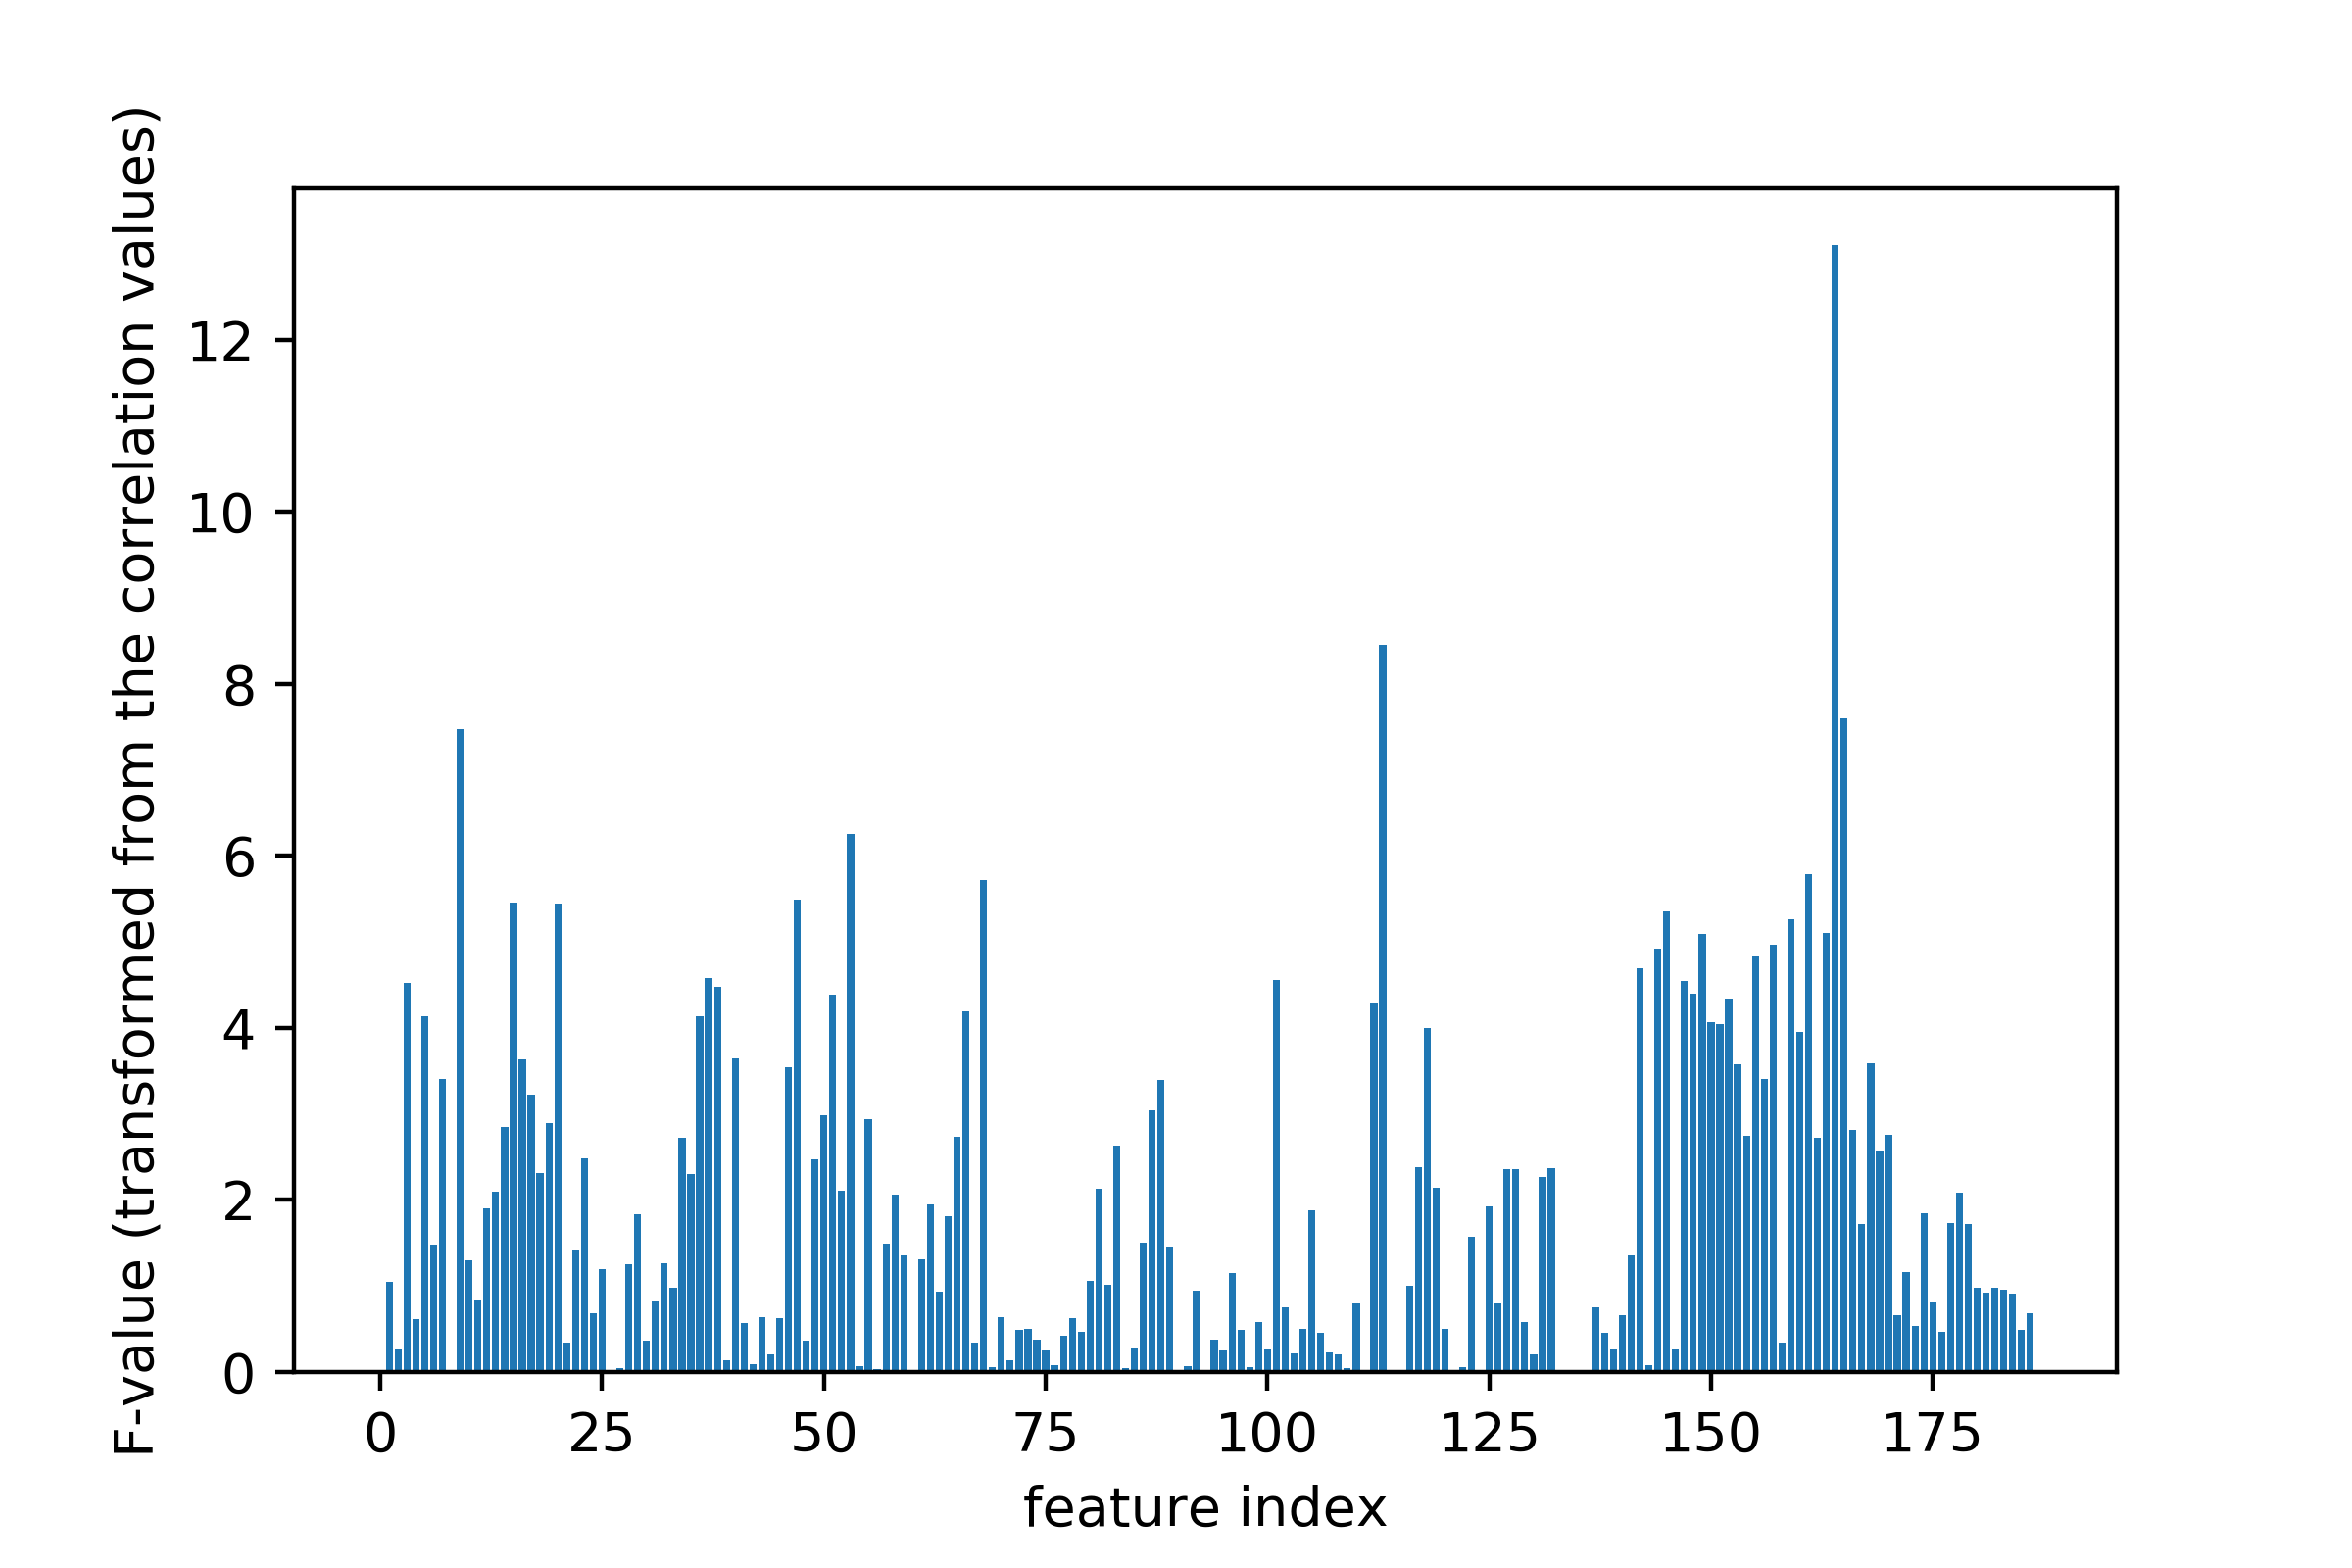

The table this chart was drawn from, first rows:
, Column, Score
0, motion_image_high, 0.006823
1, motion_image_low, 1.047
2, blink_rate, 0.261
3, lean_forward, 4.521
4, lean_backward, 0.6189
5, head_rotation, 4.14
6, eye_rotation, 1.479
7, Happiness_Avg, 3.407
8, Happiness_Std, 0.0001008
9, Happiness_25P, 7.468
10, Happiness_75P, 1.294
11, Happiness_Peaks, 0.8321
12, Happiness_0, 1.906
13, Happiness_10, 2.101
14, Happiness_20, 2.852
15, Happiness_30, 5.462
16, Happiness_40, 3.637
17, Happiness_50, 3.221
18, Happiness_60, 2.309
19, Happiness_70, 2.896
20, Happiness_80, 5.45
21, Happiness_90, 0.3394
22, Sadness_Avg, 1.426
23, Sadness_Std, 2.482
24, Sadness_25P, 0.6857
25, Sadness_75P, 1.197
26, Sadness_Peaks, 0.0001969
27, Sadness_0, 0.04389
28, Sadness_10, 1.256
29, Sadness_20, 1.833
30, Sadness_30, 0.3605
31, Sadness_40, 0.8216
32, Sadness_50, 1.26
33, Sadness_60, 0.9775
34, Sadness_70, 2.72
35, Sadness_80, 2.3
36, Sadness_90, 4.132
37, Surprise_Avg, 4.579
38, Surprise_Std, 4.473
39, Surprise_25P, 0.1421
40, Surprise_75P, 3.647
41, Surprise_Peaks, 0.5677
42, Surprise_0, 0.09036
43, Surprise_10, 0.6376
44, Surprise_20, 0.2053
45, Surprise_30, 0.6247
46, Surprise_40, 3.538
47, Surprise_50, 5.493
48, Surprise_60, 0.3615
49, Surprise_70, 2.47
50, Surprise_80, 2.99
51, Surprise_90, 4.388
52, Fear_Avg, 2.104
53, Fear_Std, 6.25
54, Fear_25P, 0.06301
55, Fear_75P, 2.94
56, Fear_Peaks, 0.03636
57, Fear_0, 1.487
58, Fear_10, 2.067
59, Fear_20, 1.358
... 127 more rows
